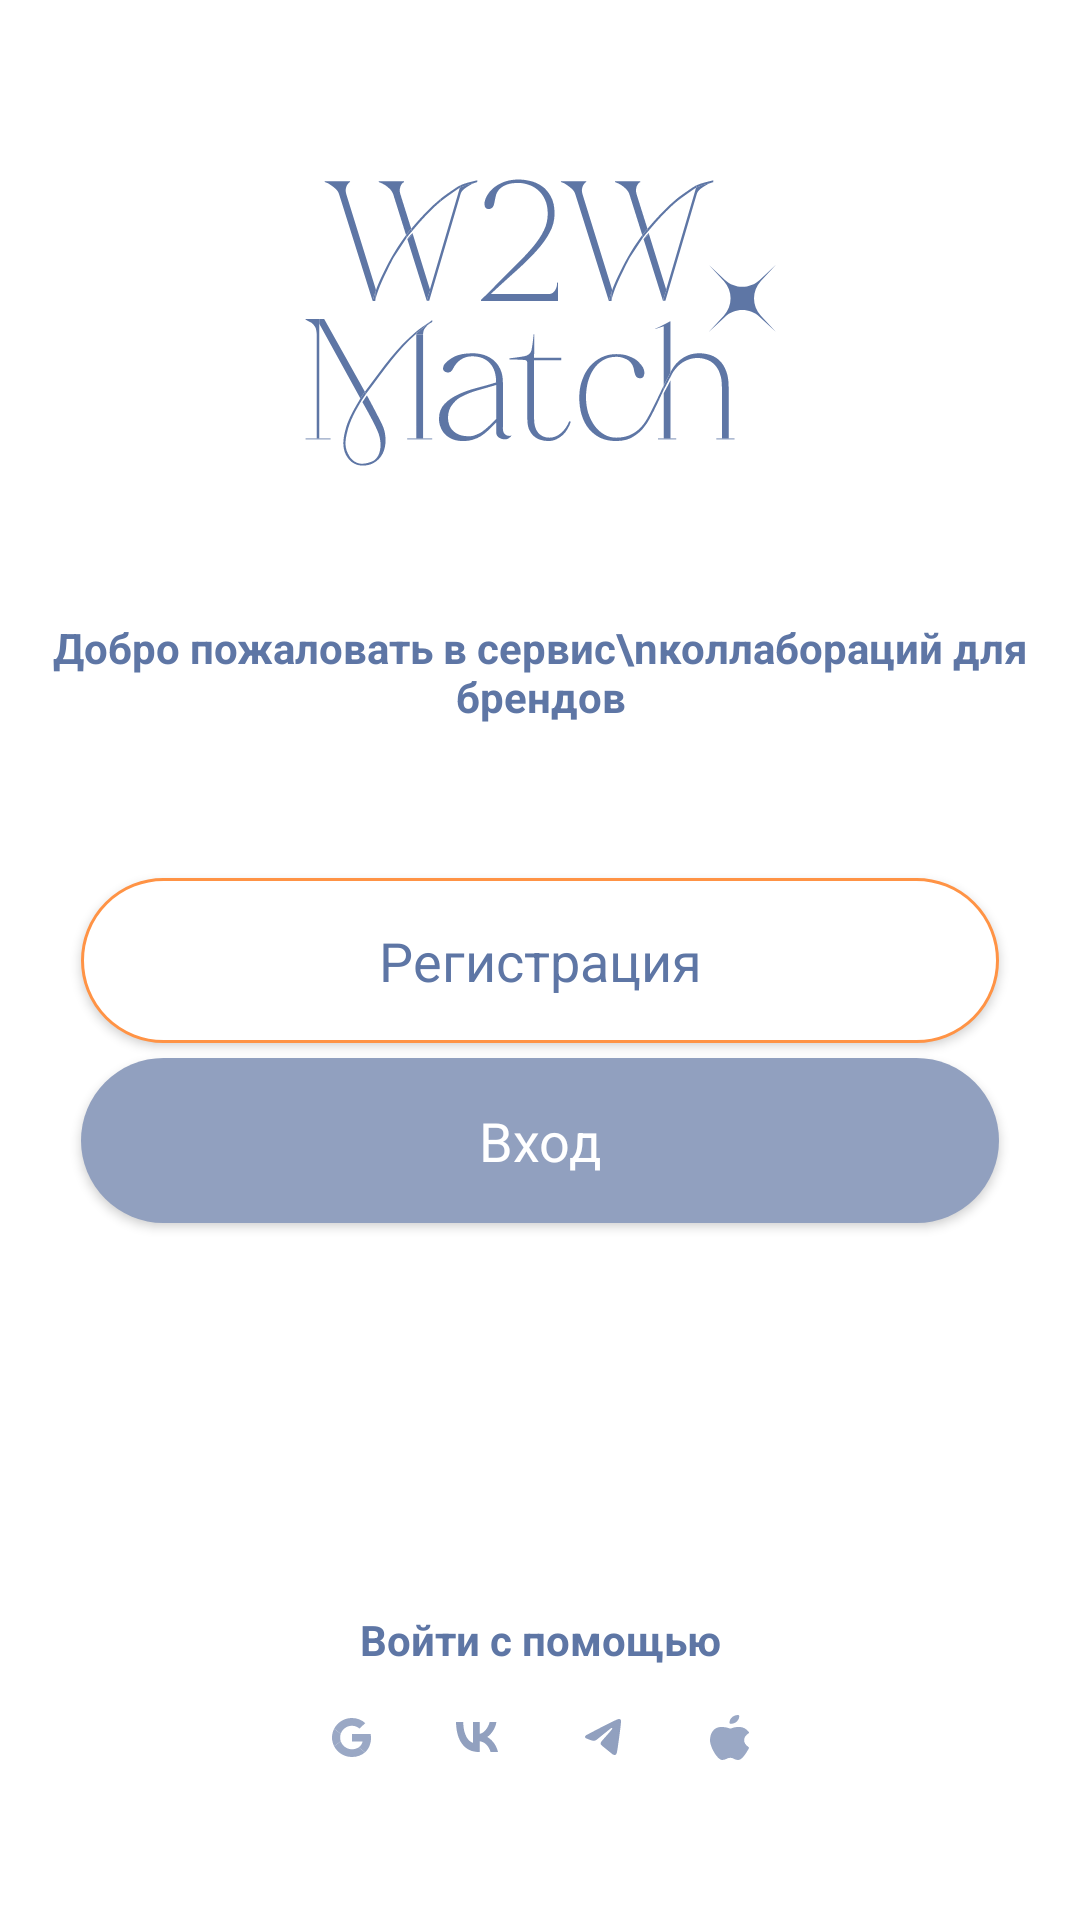

Here is an Android app screen rendered from its layout file. Give the layout XML and the strings, colors and styles it references.
<!-- AndroidManifest.xml: application theme Theme.W_2_wmatch -->
<!-- res/layout/fragment_intro.xml -->
<?xml version="1.0" encoding="utf-8"?>
<androidx.constraintlayout.widget.ConstraintLayout xmlns:android="http://schemas.android.com/apk/res/android"
    xmlns:app="http://schemas.android.com/apk/res-auto"
    xmlns:tools="http://schemas.android.com/tools"
    android:layout_width="match_parent"
    android:layout_height="match_parent"
    tools:context=".view.intro.IntroFragment">

    <ImageView
        android:id="@+id/logo"
        android:layout_width="wrap_content"
        android:layout_height="wrap_content"
        android:background="@drawable/logo"
        app:layout_constraintBottom_toTopOf="@id/tv_welcome"
        app:layout_constraintEnd_toEndOf="parent"
        app:layout_constraintStart_toStartOf="parent"
        app:layout_constraintTop_toTopOf="parent" />

    <TextView
        android:id="@+id/tv_welcome"
        style="@style/w2wmatch.TextStyle"
        android:layout_width="wrap_content"
        android:layout_height="wrap_content"
        android:text="Добро пожаловать в сервис\nколлабораций для брендов"
        android:textAlignment="center"
        android:textSize="14sp"
        app:layout_constraintBottom_toTopOf="@id/btn_reg"
        app:layout_constraintEnd_toEndOf="parent"
        app:layout_constraintStart_toStartOf="parent"
        app:layout_constraintTop_toBottomOf="@id/logo"/>

    <androidx.appcompat.widget.AppCompatButton
        android:id="@+id/btn_reg"
        style="@style/PrimaryBigButtonNotActive"
        android:text="@string/reg"
        app:layout_constraintBottom_toBottomOf="parent"
        app:layout_constraintEnd_toEndOf="parent"
        app:layout_constraintStart_toStartOf="parent"
        app:layout_constraintTop_toTopOf="parent" />

    <androidx.appcompat.widget.AppCompatButton
        android:id="@+id/btn_enter"
        style="@style/PrimaryBigButtonActive"
        android:layout_marginTop="5dp"
        android:text="@string/enter"
        app:layout_constraintEnd_toEndOf="@id/btn_reg"
        app:layout_constraintStart_toStartOf="@id/btn_reg"
        app:layout_constraintTop_toBottomOf="@id/btn_reg" />

    <ProgressBar
        android:id="@+id/progressBar"
        android:layout_width="48dp"
        android:layout_height="48dp"
        style="?android:attr/progressBarStyleLarge"
        android:indeterminate="true"
        android:indeterminateTint="@color/brand_blue"
        android:visibility="gone"
        app:layout_constraintEnd_toEndOf="parent"
        app:layout_constraintStart_toStartOf="parent"
        app:layout_constraintTop_toBottomOf="@id/btn_enter"
        app:layout_constraintBottom_toTopOf="@id/tv_enter_with"/>

    <TextView
        android:id="@+id/tv_enter_with"
        style="@style/w2wmatch.TextStyle"
        android:layout_width="wrap_content"
        android:layout_height="wrap_content"
        android:layout_marginBottom="8dp"
        android:text="Войти с помощью"
        android:textAlignment="center"
        android:textSize="14sp"
        app:layout_constraintBottom_toTopOf="@id/icons"
        app:layout_constraintEnd_toEndOf="parent"
        app:layout_constraintStart_toStartOf="parent" />

    <androidx.constraintlayout.helper.widget.Flow
        android:id="@+id/icons"
        android:layout_width="0dp"
        android:layout_height="wrap_content"
        app:layout_constraintWidth_percent="0.5"
        android:layout_marginBottom="46dp"
        app:constraint_referenced_ids="ic_google,ic_vk,ic_telegramm,ic_apple"
        app:layout_constraintBottom_toBottomOf="parent"
        app:layout_constraintEnd_toEndOf="parent"
        app:layout_constraintStart_toStartOf="parent"
        />

    <ImageView
        android:id="@+id/ic_google"
        style="@style/IconStyle"
        android:src="@drawable/ic_google" />

    <ImageView
        android:id="@+id/ic_vk"
        style="@style/IconStyle"
        android:src="@drawable/ic_vk" />

    <ImageView
        android:id="@+id/ic_telegramm"
        style="@style/IconStyle"
        android:src="@drawable/ic_telegramm" />

    <ImageView
        android:id="@+id/ic_apple"
        style="@style/IconStyle"
        android:src="@drawable/ic_apple" />


</androidx.constraintlayout.widget.ConstraintLayout>
<!-- resources referenced by this layout -->
<resources>
  <color name="brand_blue">#FF91A0BF</color>
  <!-- drawable ic_vk (drawable) -->
  <vector xmlns:android="http://schemas.android.com/apk/res/android"
      android:width="14dp"
      android:height="10dp"
      android:viewportWidth="14"
      android:viewportHeight="10">
    <path
        android:pathData="M7.625,10C2.842,10 0.114,6.246 0,0H2.396C2.475,4.585 4.241,6.527 5.64,6.927V0H7.896V3.954C9.278,3.784 10.729,1.982 11.219,0H13.475C13.099,2.442 11.525,4.244 10.406,4.985C11.525,5.586 13.318,7.157 14,10H11.517C10.983,8.098 9.654,6.627 7.896,6.426V10H7.625Z"
        android:fillColor="#91A0BF"/>
  </vector>
  <string name="enter">Вход</string>
  <string name="reg">Регистрация</string>
  <style name="IconStyle">
  <item name="android:layout_width">30dp</item>
  <item name="android:layout_height">30dp</item>
  <item name="android:scaleType">centerInside</item>
  </style>
  <style name="PrimaryBigButtonActive" parent="Widget.AppCompat.Button">
          <item name="android:layout_width">0dp</item>
          <item name="android:layout_height">55dp</item>
          <item name="layout_constraintWidth_percent">0.85</item>
          <item name="android:background">@drawable/bg_primary_active_big_button</item>
          <item name="android:textSize">18sp</item>
          <item name="android:textColor">@color/white</item>
          <item name="android:textAllCaps">false</item>
          <item name="fontFamily">@font/raleway_regular</item>
          <item name="android:clickable">true</item>
          <item name="android:enabled">true</item>
          <item name="android:focusable">true</item>
      </style>
  <style name="PrimaryBigButtonNotActive" parent="Widget.AppCompat.Button">
          <item name="android:layout_width">0dp</item>
          <item name="android:layout_height">55dp</item>
          <item name="layout_constraintWidth_percent">0.85</item>
          <item name="android:background">@drawable/bg_primary_notactive_big_button</item>
          <item name="android:textSize">18sp</item>
          <item name="android:textColor">?attr/colorOnSecondary</item>
          <item name="android:textAllCaps">false</item>
          <item name="fontFamily">@font/raleway_regular</item>
          <item name="android:clickable">true</item>
          <item name="android:enabled">true</item>
          <item name="android:focusable">true</item>
      </style>
  <style name="w2wmatch.TextStyle" parent="@android:style/TextAppearance">
  <item name="fontFamily">@font/raleway_regular</item>
  <item name="android:textStyle">bold</item>
  <item name="android:textColor">?attr/colorOnSecondary</item>
  </style>
  <style name="Theme.W_2_wmatch" parent="Base.Theme.W_2_wmatch.NoActionBar" />
  <!-- drawable bg_primary_active_big_button (drawable) -->
  <?xml version="1.0" encoding="utf-8"?>
  <shape xmlns:android="http://schemas.android.com/apk/res/android"
      android:shape="rectangle">
      <solid android:color="?attr/colorPrimary" />
      <corners android:radius="40dp" />
  </shape>
  <color name="white">#FFFFFFFF</color>
  <!-- drawable bg_primary_notactive_big_button (drawable) -->
  <?xml version="1.0" encoding="utf-8"?>
  <shape xmlns:android="http://schemas.android.com/apk/res/android"
      android:shape="rectangle">
      <solid android:color="@color/white" />
      <corners android:radius="40dp" />
      <stroke android:width="1dp" android:color="?attr/colorSecondary" />
  </shape>
  <style name="Base.Theme.W_2_wmatch.NoActionBar">
          <item name="windowActionBar">false</item>
          <item name="windowNoTitle">true</item>
      </style>
</resources>
